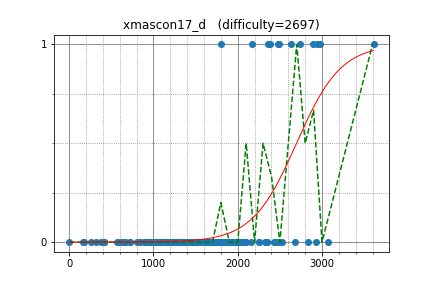

The table this chart was drawn from, first rows:
omeometo, 2738.812801, 1
IH19980412, 2975, 1
semiexp, 3612, 1
tanzaku, 2359, 1
Lepton, 2474, 0
tomerun, 2897, 1
drafear, 2481, 1
Aquarius, 2052, 0
ichyo, 2370, 1
smiken, 2166, 1
riantkb, 2386, 1
kazuma, 2081, 0
hs484, 2088, 0
math, 2637, 1
kawatea, 2938, 1
nai, 2328, 0
yuizumi, 885.3, 0
ats5515, 2345, 0
sheyasutaka, 1743, 0
nakano, 2023, 0
abc050, 1983, 0
autumn_eel, 1802, 1
hirosuzuki, 1396, 0
TangentDay, 2495, 1
schwarzahl, 1746, 0
x20, 1754, 0
hoget157, 2344, 0
knk, 1821, 0
FF256grhy, 2067, 0
masakt, 943.6, 0
hasi, 2247, 0
Hewla, 1400, 0
reanisz, 1633, 0
PIandS, 2493, 0
femto16, 2247, 0
ZollingerPython3, 1428, 0
hiromi_ayase, 1794, 0
cyclatp3, 1285, 0
maru_de_, 1595, 0
kimiyuki, 2446, 0
climpet, 2932, 0
utsumi, 1275, 0
Cycle8, 717.8, 0
nii, 1139, 0
merom686, 1902, 0
gazelle, 2073, 0
nwin, 2163, 0
physics0523, 1692, 0
remin, 1717, 0
June_boy, 1714, 0
toa2525, 1676, 0
rabbit_TR, 1957, 0
Ktya_59, 1779, 0
etonagisa, 1861, 0
tatamo, 1525, 0
mondatto, 1704, 0
hashiryo, 1248, 0
takoshi, 1985, 0
ikatakos, 1785, 0
paihu, 1169, 0
kzyKT, 2095, 0
... 93 more rows
